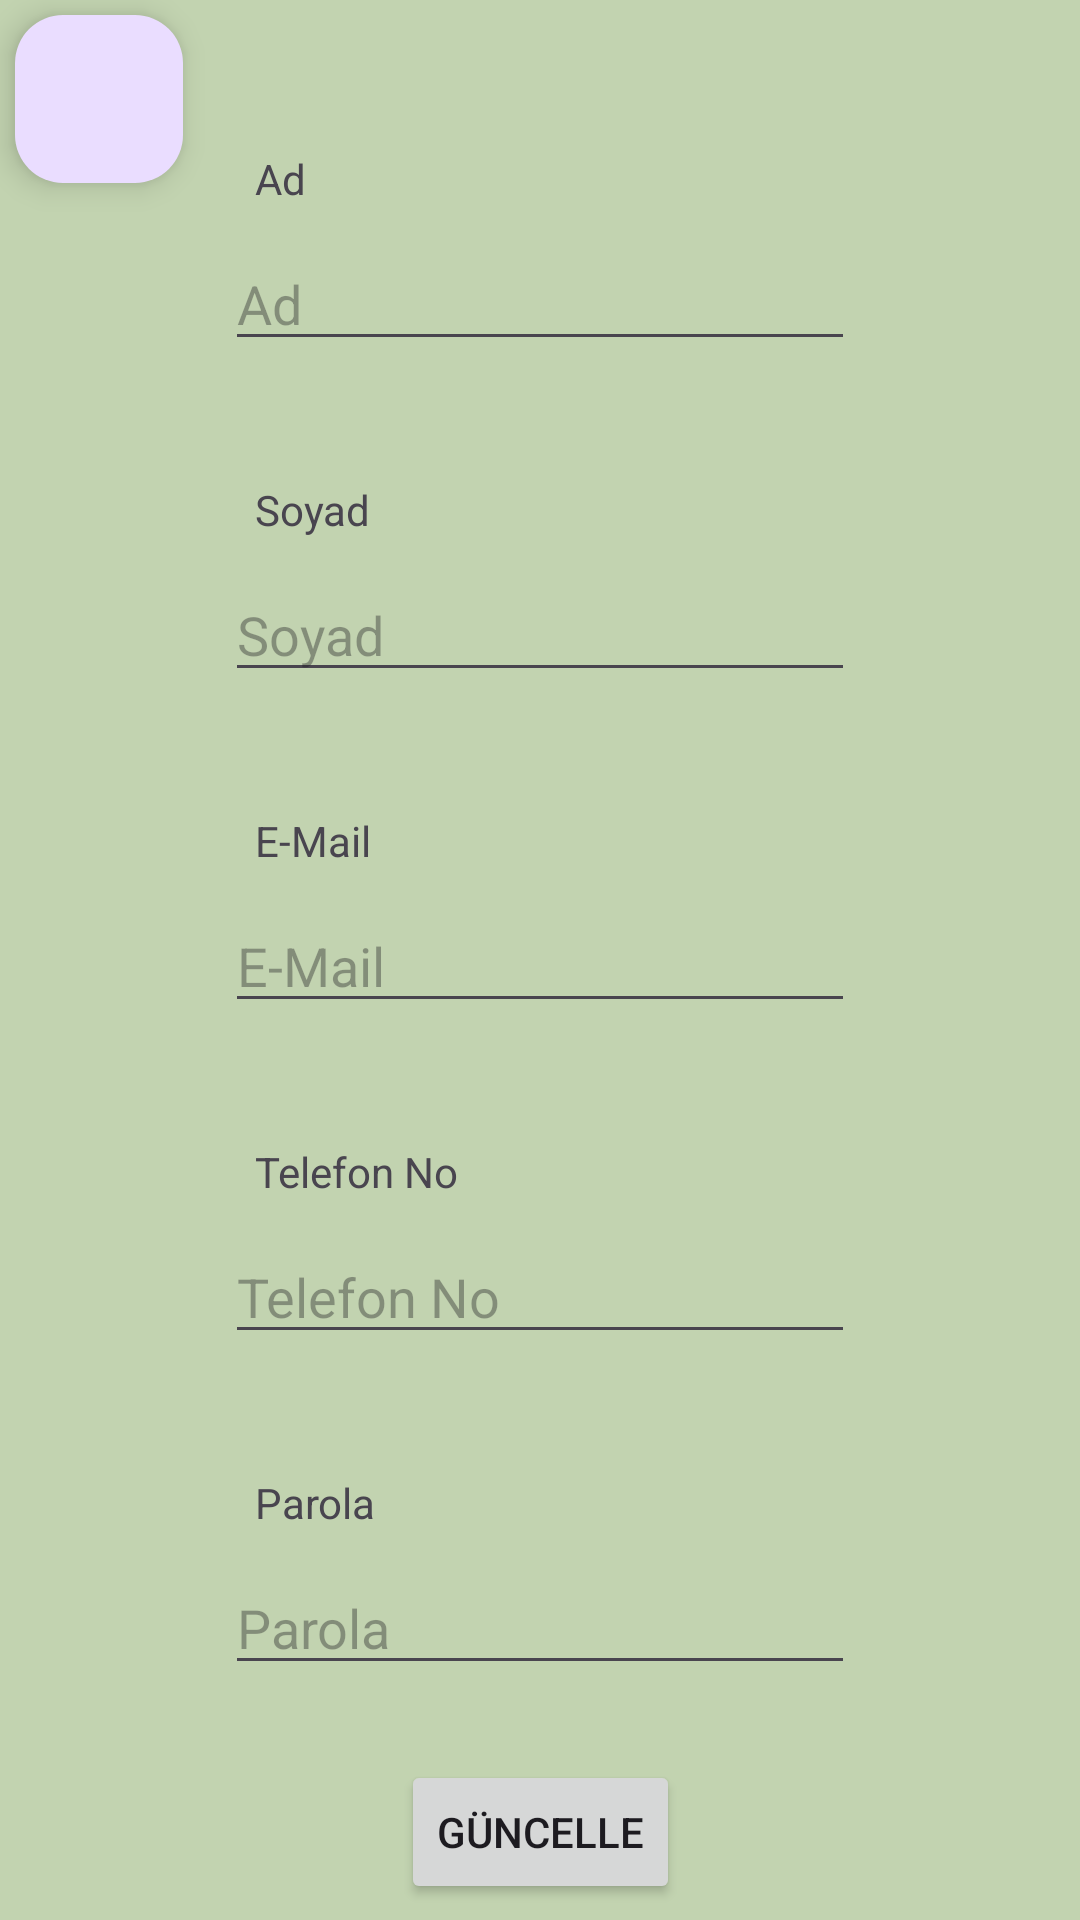

Produce the Android XML layout that renders to this screen, including the resource entries it uses.
<!-- AndroidManifest.xml: application theme Theme.YaziTahtasi -->
<!-- res/layout/activity_user_update.xml -->
<?xml version="1.0" encoding="utf-8"?>
<androidx.constraintlayout.widget.ConstraintLayout xmlns:android="http://schemas.android.com/apk/res/android"
    xmlns:app="http://schemas.android.com/apk/res-auto"
    xmlns:tools="http://schemas.android.com/tools"
    android:layout_width="match_parent"
    android:layout_height="match_parent"
    android:background="#C2D3B0"
    tools:context=".UserUpdate">


    <com.google.android.material.floatingactionbutton.FloatingActionButton
        android:id="@+id/btnBackUserUpdate"
        android:layout_width="wrap_content"
        android:layout_height="wrap_content"
        android:layout_marginStart="5dp"
        android:layout_marginTop="5dp"
        android:onClick="clickBackUpdate"
        android:src="@drawable/baseline_arrow_back_24"
        app:layout_constraintStart_toStartOf="parent"
        app:layout_constraintTop_toTopOf="parent" />

    <EditText
        android:id="@+id/txtSoyadUpdate"
        android:layout_width="wrap_content"
        android:layout_height="wrap_content"
        android:layout_marginTop="10dp"
        android:ems="10"
        android:inputType="text"
        android:hint="Soyad"
        app:layout_constraintEnd_toEndOf="parent"
        app:layout_constraintStart_toStartOf="parent"
        app:layout_constraintTop_toBottomOf="@+id/textView8" />

    <TextView
        android:id="@+id/textView8"
        android:layout_width="wrap_content"
        android:layout_height="wrap_content"
        android:layout_marginStart="10dp"
        android:layout_marginTop="40dp"
        android:text="Soyad"
        app:layout_constraintStart_toStartOf="@+id/txtSoyadUpdate"
        app:layout_constraintTop_toBottomOf="@+id/txtAdUpdate" />

    <EditText
        android:id="@+id/txtAdUpdate"
        android:layout_width="wrap_content"
        android:layout_height="wrap_content"
        android:layout_marginTop="10dp"
        android:ems="10"
        android:inputType="text"
        android:hint="Ad"
        app:layout_constraintEnd_toEndOf="parent"
        app:layout_constraintStart_toStartOf="parent"
        app:layout_constraintTop_toBottomOf="@+id/textView7" />

    <TextView
        android:id="@+id/textView7"
        android:layout_width="wrap_content"
        android:layout_height="wrap_content"
        android:layout_marginStart="10dp"
        android:layout_marginTop="50dp"
        android:text="Ad"
        app:layout_constraintStart_toStartOf="@+id/txtAdUpdate"
        app:layout_constraintTop_toTopOf="parent" />

    <EditText
        android:id="@+id/txtEmailUpdate"
        android:layout_width="wrap_content"
        android:layout_height="wrap_content"
        android:layout_marginTop="10dp"
        android:ems="10"
        android:inputType="text"
        android:hint="E-Mail"
        app:layout_constraintEnd_toEndOf="parent"
        app:layout_constraintStart_toStartOf="parent"
        app:layout_constraintTop_toBottomOf="@+id/textView9" />

    <EditText
        android:id="@+id/txtNoUpdate"
        android:layout_width="wrap_content"
        android:layout_height="wrap_content"
        android:layout_marginTop="10dp"
        android:ems="10"
        android:inputType="text"
        android:hint="Telefon No"
        app:layout_constraintEnd_toEndOf="parent"
        app:layout_constraintStart_toStartOf="parent"
        app:layout_constraintTop_toBottomOf="@+id/textView10" />

    <EditText
        android:id="@+id/txtParolaUpdate"
        android:layout_width="wrap_content"
        android:layout_height="wrap_content"
        android:layout_marginTop="10dp"
        android:ems="10"
        android:inputType="textPassword"
        android:hint="Parola"
        app:layout_constraintEnd_toEndOf="parent"
        app:layout_constraintStart_toStartOf="parent"
        app:layout_constraintTop_toBottomOf="@+id/textView11" />

    <TextView
        android:id="@+id/textView9"
        android:layout_width="wrap_content"
        android:layout_height="wrap_content"
        android:layout_marginStart="10dp"
        android:layout_marginTop="40dp"
        android:text="E-Mail"
        app:layout_constraintStart_toStartOf="@+id/txtEmailUpdate"
        app:layout_constraintTop_toBottomOf="@+id/txtSoyadUpdate" />

    <TextView
        android:id="@+id/textView10"
        android:layout_width="wrap_content"
        android:layout_height="wrap_content"
        android:layout_marginStart="10dp"
        android:layout_marginTop="40dp"
        android:text="Telefon No"
        app:layout_constraintStart_toStartOf="@+id/txtNoUpdate"
        app:layout_constraintTop_toBottomOf="@+id/txtEmailUpdate" />

    <TextView
        android:id="@+id/textView11"
        android:layout_width="wrap_content"
        android:layout_height="wrap_content"
        android:layout_marginStart="10dp"
        android:layout_marginTop="40dp"
        android:text="Parola"
        app:layout_constraintStart_toStartOf="@+id/txtParolaUpdate"
        app:layout_constraintTop_toBottomOf="@+id/txtNoUpdate" />

    <Button
        android:id="@+id/btnUpdate"
        android:layout_width="wrap_content"
        android:layout_height="wrap_content"
        android:layout_marginTop="25dp"
        android:text="Güncelle"
        android:onClick="clickUpdate"
        app:layout_constraintEnd_toEndOf="parent"
        app:layout_constraintStart_toStartOf="parent"
        app:layout_constraintTop_toBottomOf="@+id/txtParolaUpdate" />


</androidx.constraintlayout.widget.ConstraintLayout>
<!-- resources referenced by this layout -->
<resources>
  <style name="Theme.YaziTahtasi" parent="Base.Theme.YaziTahtasi" />
  <style name="Base.Theme.YaziTahtasi" parent="Theme.Material3.DayNight.NoActionBar">
          
          
      </style>
</resources>
